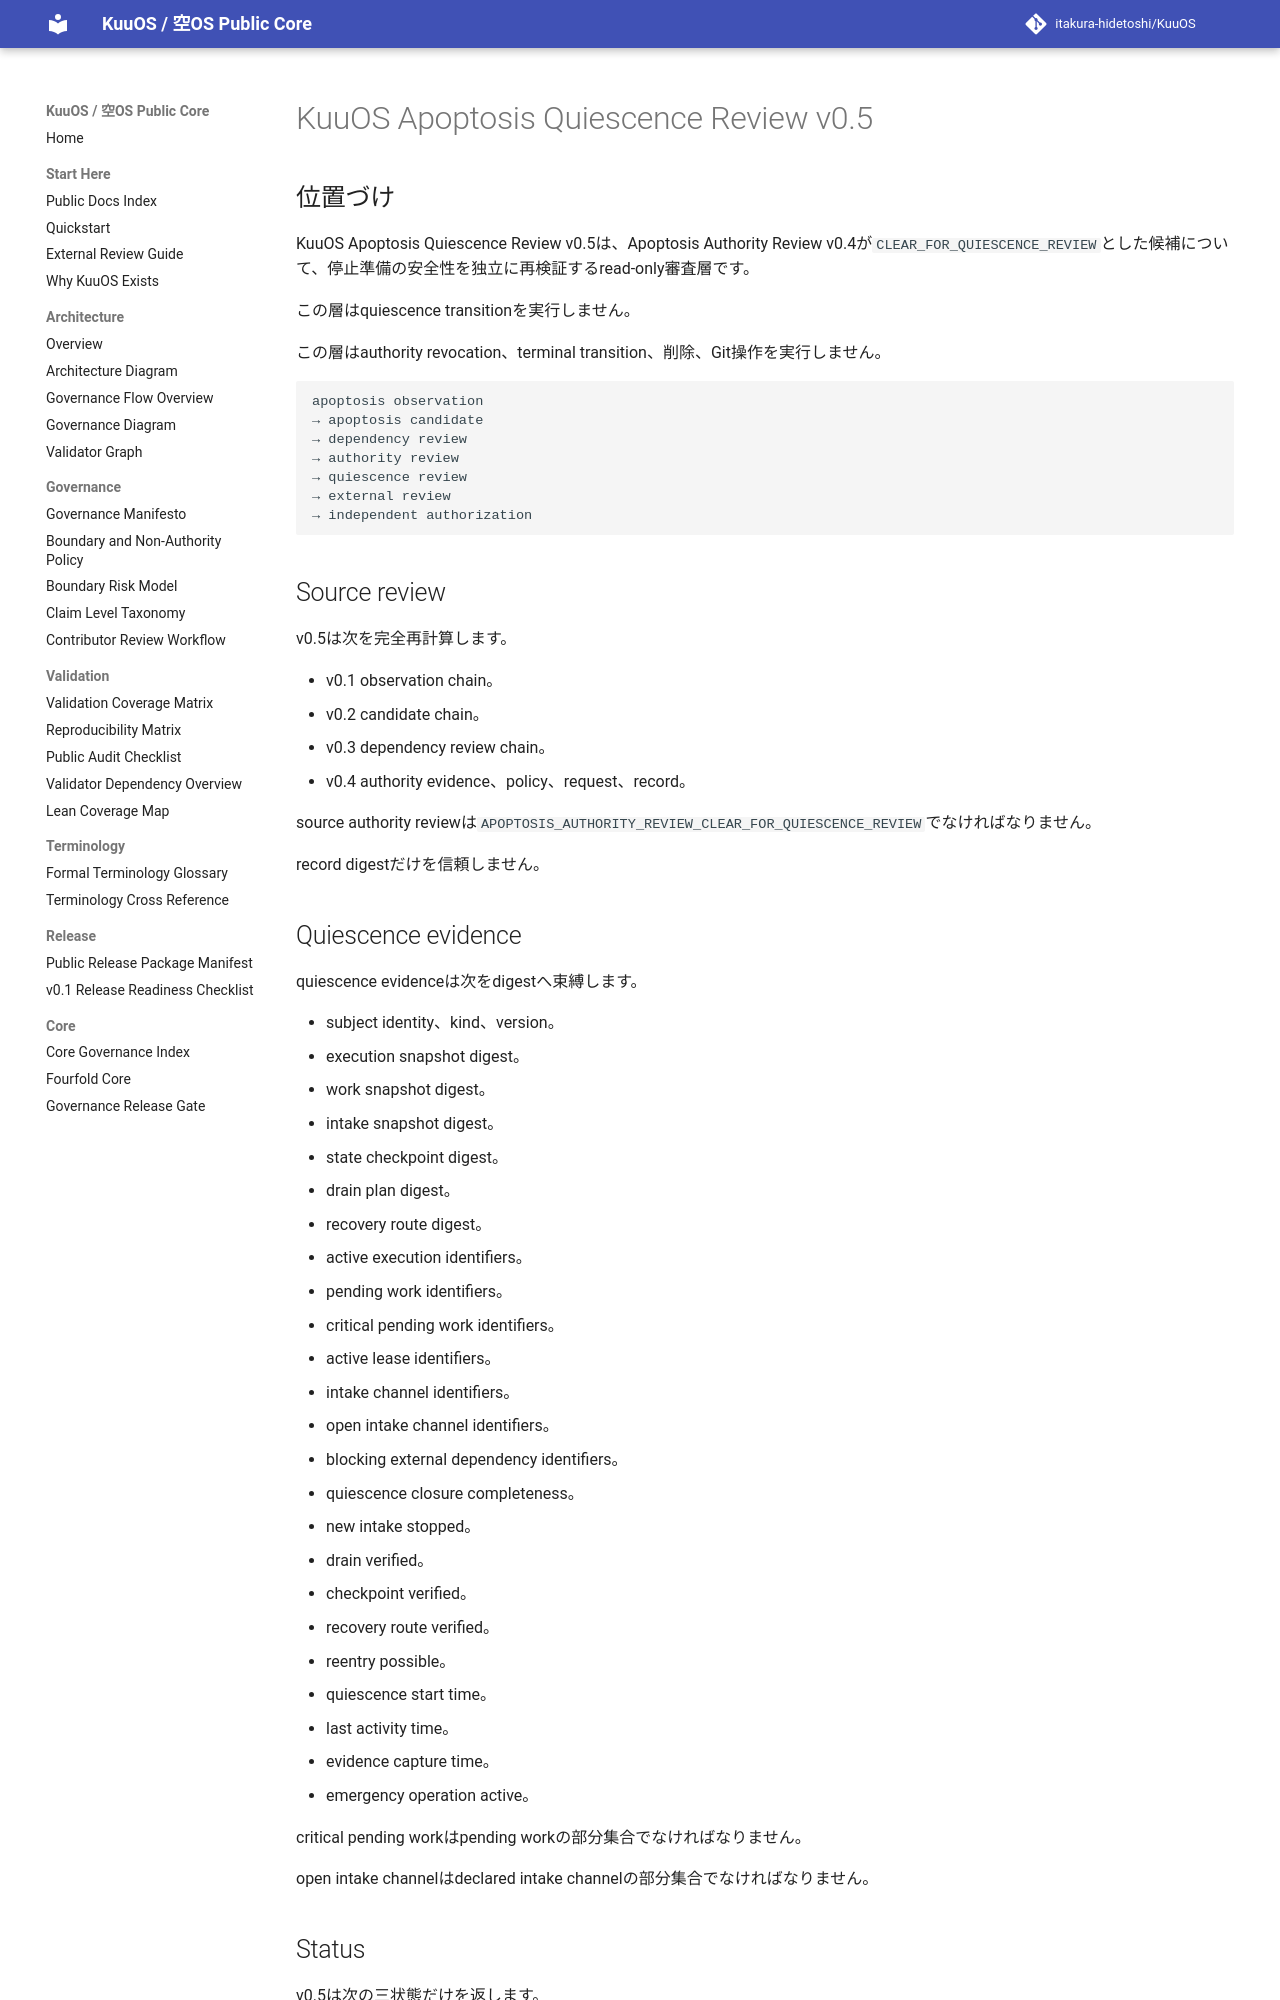

repository: itakura-hidetoshi/KuuOS · page: KUUOS_APOPTOSIS_QUIESCENCE_REVIEW_v0_5/index.html · generator: mkdocs

# KuuOS Apoptosis Quiescence Review v0.5

## 位置づけ

KuuOS Apoptosis Quiescence Review v0.5は、Apoptosis Authority Review v0.4が`CLEAR_FOR_QUIESCENCE_REVIEW`とした候補について、停止準備の安全性を独立に再検証するread-only審査層です。

この層はquiescence transitionを実行しません。

この層はauthority revocation、terminal transition、削除、Git操作を実行しません。

```text
apoptosis observation
→ apoptosis candidate
→ dependency review
→ authority review
→ quiescence review
→ external review
→ independent authorization
```

## Source review

v0.5は次を完全再計算します。

- v0.1 observation chain。
- v0.2 candidate chain。
- v0.3 dependency review chain。
- v0.4 authority evidence、policy、request、record。

source authority reviewは`APOPTOSIS_AUTHORITY_REVIEW_CLEAR_FOR_QUIESCENCE_REVIEW`でなければなりません。

record digestだけを信頼しません。

## Quiescence evidence

quiescence evidenceは次をdigestへ束縛します。

- subject identity、kind、version。
- execution snapshot digest。
- work snapshot digest。
- intake snapshot digest。
- state checkpoint digest。
- drain plan digest。
- recovery route digest。
- active execution identifiers。
- pending work identifiers。
- critical pending work identifiers。
- active lease identifiers。
- intake channel identifiers。
- open intake channel identifiers。
- blocking external dependency identifiers。
- quiescence closure completeness。
- new intake stopped。
- drain verified。
- checkpoint verified。
- recovery route verified。
- reentry possible。
- quiescence start time。
- last activity time。
- evidence capture time。
- emergency operation active。

critical pending workはpending workの部分集合でなければなりません。

open intake channelはdeclared intake channelの部分集合でなければなりません。
